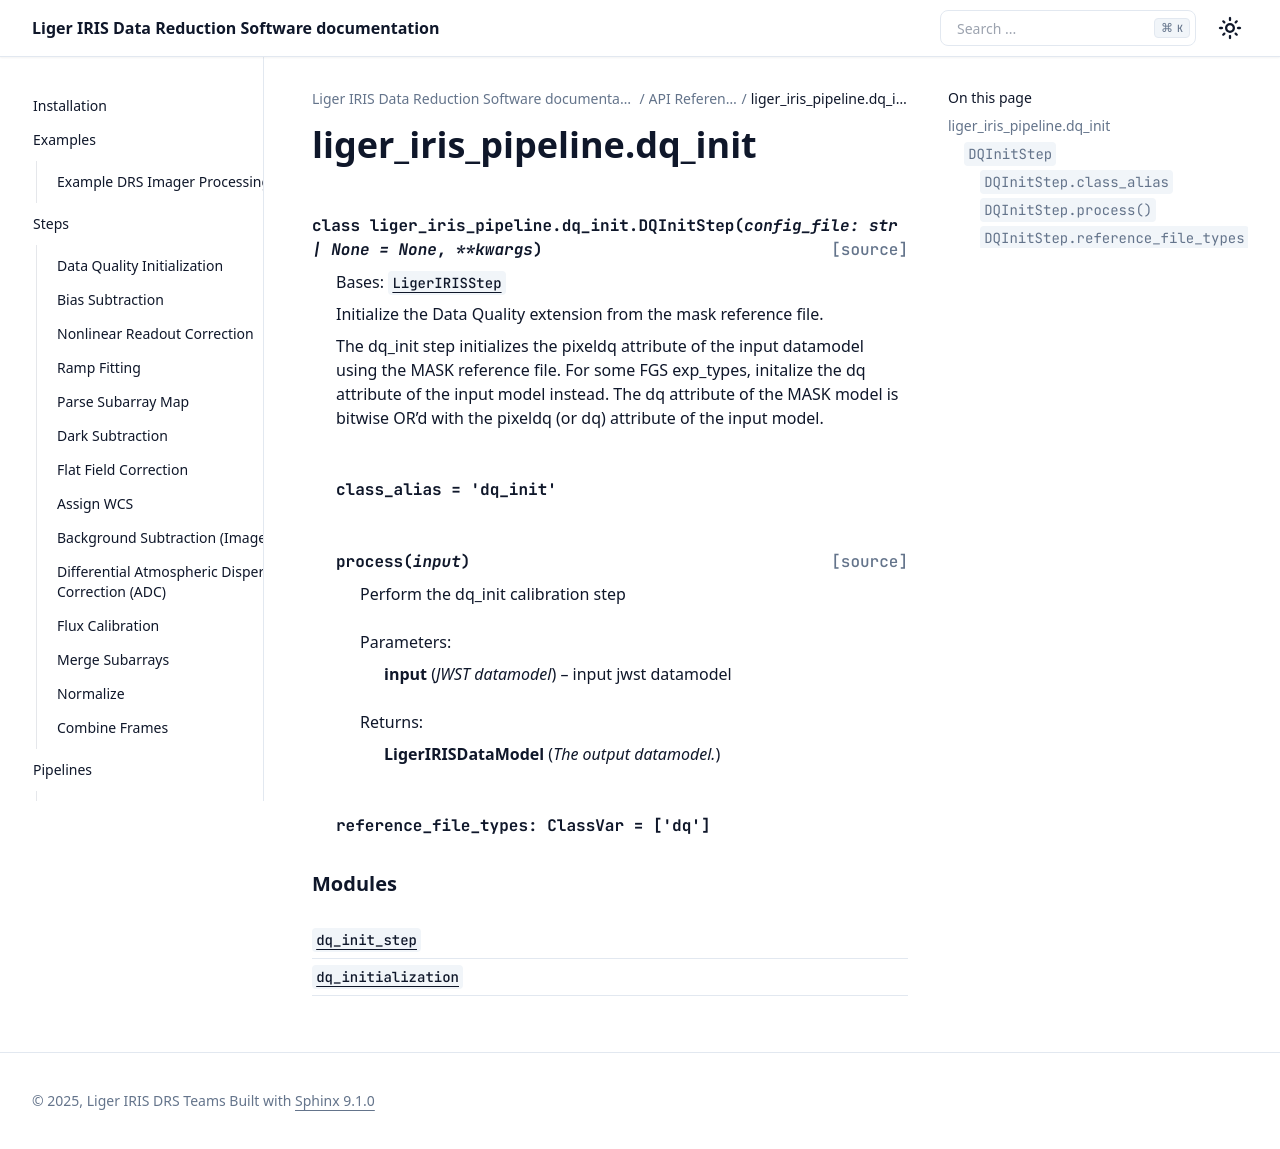

repository: oirlab/liger_iris_pipeline · page: api/generated/liger_iris_pipeline.dq_init.html · generator: sphinx

liger\_iris\_pipeline.dq\_init
==============================

.. automodule:: liger_iris_pipeline.dq_init

   
.. rubric:: Modules

.. autosummary::
   :toctree:
   :recursive:

   dq_init_step
   dq_initialization
